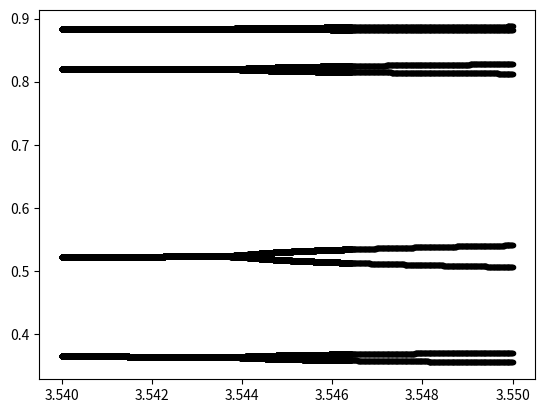

Source code (Python):
import matplotlib.pyplot as plt
import random
import numpy as np
import time

# #zad1
# r = 2
#
# for x0 in [0.1, 0.2, 0.3, 0.4, 0.5, 0.6, 0.7, 0.8, 0.9]:
#     x_tab = [x0]
#
#     for i in range(50):
#
#         x_tab.append(r*x_tab[-1]*(1 - x_tab[-1]))
#
#     plt.plot(x_tab, label='x0=' + str(x0))

# plt.legend(loc='lower right')
# plt.savefig("zad1.pdf")
# plt.show()
#
# #zad2
#
# for r in [1, 2, 3, 3.5, 3.55, 3.6]:
#      x_tab = [0.5]
#
#      for i in range(300):
#
#          x_tab.append(r*x_tab[-1]*(1 - x_tab[-1]))
#      plt.plot(x_tab[-25:], label='r=' + str(r))
#
#      plt.legend(loc='lower right')
#      plt.savefig("zad2_r=" + str(r) + ".pdf")
#      plt.show()
#
#zad3


if __name__ == "__main__":
    N = 1000
    r_tab = np.linspace(3.54, 3.55, 1000)

    for r in r_tab:
        x_tab = [0.5]
        for i in range(N):
            x_tab.append(r * x_tab[-1] * (1 - x_tab[-1]))

        u = np.unique(x_tab[round(0.9*N): N])
        r2 = r * np.ones(len(u))
        plt.plot(r2, u, 'k.')

    plt.savefig("zad3_3.pdf")
    plt.show()